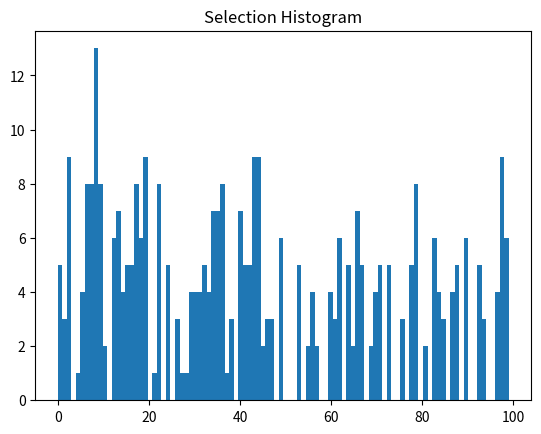

Reproduce this figure in Python.
routes = [
    ([13], 206),
    ([100], 443),
    ([67, 19, 2, 100], 235),
    ([100], 338),
    ([100], 599),
    ([100], 439),
    ([34, 93, 40], 283),
    ([62, 6], 484),
    ([100], 236),
    ([100], 384),
    ([72, 20, 0, 3, 30], 457),
    ([24, 5, 6, 60], 340),
    ([87, 1, 50], 409),
    ([100], 432),
    ([62, 5, 2, 100], 460),
    ([79], 580),
    ([87, 1, 2, 19], 427),
    ([62, 5, 2, 100], 537),
    ([33, 1, 4], 175),
    ([24, 5, 17], 568),
    ([100], 238),
    ([46], 392),
    ([100], 329),
    ([62, 6], 494),
    ([13, 35], 225),
    ([100], 142),
    ([87], 417),
    ([100], 311),
    ([100], 245),
    ([100], 444),
    ([100], 144),
    ([81, 2, 100], 601),
    ([31, 41, 97], 191),
    ([100], 247),
    ([99, 6, 47, 66], 470),
    ([100], 524),
    ([100], 146),
    ([100], 591),
    ([38, 7, 2, 100], 592),
    ([83, 70, 2, 79], 572),
    ([81, 2, 100], 440),
    ([44], 231),
    ([46], 424),
    ([87, 1, 4, 8], 476),
    ([40, 76], 287),
    ([100], 306),
    ([100], 448),
    ([24, 5, 2, 100], 304),
    ([0, 2, 19], 421),
    ([77, 50, 1, 5, 90], 278),
    ([93, 40, 0, 8], 476),
    ([100], 589),
    ([100], 594),
    ([100], 250),
    ([100], 321),
    ([46, 2, 57], 401),
    ([46, 2, 100], 601),
    ([100], 137),
    ([100], 158),
    ([36, 20, 0, 8, 73], 464),
    ([33, 1, 2, 100], 523),
    ([58, 12, 2, 20, 32], 449),
    ([23, 28, 0, 68, 16], 263),
    ([50, 25, 70, 73], 464),
    ([97, 41], 226),
    ([65, 29], 507),
    ([100], 442),
    ([100], 585),
    ([46, 2, 19], 427),
    ([26, 2, 3], 370),
    ([96, 4, 2, 100], 314),
    ([100], 540),
    ([99, 28], 257),
    ([100], 522),
    ([33, 1, 2, 100], 528),
    ([96, 4, 2, 79], 572),
    ([100], 317),
    ([61, 16, 6, 99], 255),
    ([100], 307),
    ([46, 2, 12], 416),
    ([87, 1, 2, 6, 99], 255),
    ([52, 5, 2, 100], 275),
    ([12, 2, 100], 322),
    ([100], 441),
    ([100], 605),
    ([40, 93], 296),
    ([7, 17], 560),
    ([52, 5, 2, 100], 528),
    ([100], 243),
    ([13, 2, 20, 36], 211),
    ([100], 336),
    ([67, 19, 72], 455),
    ([4, 8, 51], 348),
    ([21, 5, 2, 100], 252),
    ([100], 145),
    ([0, 2], 395),
    ([44, 2, 100], 440),
    ([79, 71], 554),
    ([46, 2], 411),
    ([100], 148),
    ([93, 40, 0, 2, 100], 139),
    ([17, 5, 2, 100], 153),
    ([100], 600),
    ([87, 1, 2], 403),
    ([46, 2], 395),
    ([100], 390),
    ([100], 308),
    ([100], 538),
    ([32], 452),
    ([100], 586),
    ([100], 607),
    ([44, 2, 100], 543),
    ([100], 309),
    ([14, 2, 100], 275),
    ([67, 19, 2, 100], 314),
    ([33, 1, 87], 393),
    ([100], 157),
    ([73, 8, 0, 28, 99], 468),
    ([100], 312),
    ([100], 254),
    ([100], 337),
    ([100], 598),
    ([61, 16, 6, 60], 340),
    ([0, 2, 46], 408),
    ([100], 527),
    ([0, 2, 19], 427),
    ([100], 248),
    ([99, 6, 2, 69], 261),
    ([100], 160),
    ([96, 4, 2, 100], 379),
    ([100], 324),
    ([0, 2, 12], 416),
    ([32, 20, 2, 100], 601),
    ([100], 138),
    ([100], 159),
    ([100], 445),
    ([71, 2, 100], 601),
    ([100], 315),
    ([100], 246),
    ([52, 5, 2, 100], 235),
    ([100], 525),
    ([100], 544),
    ([100], 381),
    ([100], 150),
    ([51], 360),
    ([13], 218),
    ([100], 305),
    ([100], 249),
    ([98, 2, 6, 60], 340),
    ([100], 588),
    ([100], 593),
    ([4, 8, 51], 364),
    ([98, 2, 100], 583),
    ([40], 301),
    ([100], 383),
    ([98, 2, 12], 495),
    ([100], 154),
    ([100], 595),
    ([61, 16, 5, 2, 100], 528),
    ([20], 561),
    ([98, 2, 100], 242),
    ([4, 2, 29, 65], 356),
    ([100], 437),
    ([34, 93, 40, 90], 293),
    ([46, 2, 100], 537),
    ([50], 425),
    ([55, 2, 100], 139),
    ([71, 3], 376),
    ([8, 0], 482),
    ([100], 597),
    ([13, 22], 201),
    ([14, 2, 0], 391),
    ([14, 2, 100], 601),
    ([6, 29, 65], 502),
    ([100], 382),
    ([100], 333),
    ([65, 29, 2, 100], 583),
    ([83, 70, 2, 100], 162),
    ([100], 240),
    ([58, 12, 2, 6, 99], 255),
    ([100], 319),
    ([88, 28, 0, 2, 100], 242),
    ([100], 519),
    ([83, 70, 73, 8, 32], 273),
    ([36, 20, 44], 577),
    ([100], 164),
    ([83, 70, 87], 393),
    ([100], 140),
    ([71, 79], 572),
    ([90, 40, 93, 34], 280),
    ([100], 596),
    ([100], 386),
    ([77, 57, 2, 100], 242),
    ([44, 20], 552),
    ([87, 1, 2], 411),
    ([71, 2, 100], 543),
    ([100], 147),
    ([16, 5, 2, 70, 83], 269),
    ([14, 2, 6, 36], 461),
    ([87, 1], 419),
    ([31, 41], 195),
    ([61, 16, 5, 2, 100], 537),
    ([40, 0, 15], 298),
    ([100], 328),
    ([100], 325),
    ([31, 41, 97], 185),
    ([100], 251),
    ([100], 141),
    ([100], 529),
    ([100], 327),
    ([34, 93, 40], 289),
    ([96, 70, 87], 393),
    ([52, 5, 17], 568),
    ([62, 5, 2, 3], 376),
    ([100], 156),
    ([87, 1, 50], 400),
    ([4, 2, 100], 388),
    ([100], 387),
    ([64, 3, 2, 100], 601),
    ([100], 435),
    ([98, 2, 0], 482),
    ([81, 98], 480),
    ([52, 5, 2, 19, 72], 455),
    ([52, 5, 90], 278),
    ([46, 2, 100], 433),
    ([24, 5, 2, 100], 537),
    ([16, 6, 60, 27], 265),
    ([58, 12, 2, 100], 314),
    ([100], 330),
    ([100], 318),
    ([100], 323),
    ([81, 2, 100], 242),
    ([77, 57, 2, 100], 304),
    ([87, 1, 2, 100], 601),
    ([100], 606),
    ([44, 20, 36], 569),
    ([100], 320),
    ([100], 431),
    ([27], 267),
    ([0, 2, 6], 488),
    ([97, 41, 31], 177),
    ([100], 276),
    ([7, 2, 100], 149),
    ([97, 27, 19, 53], 212),
    ([46, 2, 98], 480),
    ([4, 2, 44], 189),
    ([100], 237),
    ([33, 1, 5, 90], 278),
    ([100], 241),
    ([100], 436),
    ([100], 584),
    ([52, 5, 2, 100], 601),
    ([77, 57, 2, 100], 543),
    ([100], 380),
    ([0, 2], 403),
    ([46], 408),
    ([100], 151),
    ([100], 539),
    ([44, 2, 100], 583),
    ([100], 587),
    ([87, 1, 2, 100], 592),
    ([100], 310),
    ([24, 5, 46], 392),
    ([71], 562),
    ([6], 488),
    ([0, 2], 411),
    ([33, 1, 50], 462),
    ([3, 0, 40, 93], 374),
    ([100], 313),
    ([8, 86, 6], 494),
    ([46, 2, 100], 316),
    ([100], 518),
    ([46, 2], 403),
    ([31], 219),
    ([4, 1], 351),
    ([100], 434),
    ([100], 459),
    ([87, 1, 5, 17], 568),
    ([100], 389),
    ([100], 332),
    ([97, 41, 2, 6, 99], 255),
    ([100], 143),
    ([98, 2, 100], 275),
    ([29], 513),
    ([100], 603),
    ([4, 13], 181),
    ([100], 163),
    ([100], 334),
    ([100], 446),
    ([3, 2, 26], 367),
    ([60, 6, 2, 4], 343),
    ([100], 385),
    ([87, 1, 2, 100], 235),
    ([83, 70, 2, 100], 242),
    ([4, 13], 194),
    ([100], 520),
    ([100], 526),
    ([100], 541),
    ([97, 41, 2, 100], 583),
    ([98], 480),
    ([62], 479),
    ([100], 161),
    ([55, 2, 19, 72], 455),
    ([46, 2, 19], 421),
    ([93, 40, 0, 2, 100], 543),
    ([100], 604),
    ([41, 31], 207),
    ([23, 20, 2, 19, 89], 271),
    ([100], 530),
    ([97, 41, 2, 98], 480),
    ([71, 2, 20, 32], 449),
    ([100], 155),
    ([66], 473),
    ([0, 2, 57], 401),
    ([100], 326),
    ([100], 244),
    ([55, 2, 3], 376),
    ([97, 41, 2, 100], 242),
    ([100], 438),
    ([64, 3, 2, 100], 583),
    ([67, 19, 2, 100], 601),
    ([17, 7], 551),
    ([87, 1, 2], 395),
    ([83, 70, 2, 100], 136),
    ([32, 20, 2, 100], 583),
    ([100], 521),
    ([100], 447),
    ([100], 542),
    ([58, 12, 2, 100], 379),
    ([52, 5, 2, 100], 304),
    ([97, 41, 2, 0, 8], 199),
    ([100], 590),
    ([38, 7, 17], 568),
    ([61, 16, 5, 2, 100], 331),
    ([97], 233),
    ([17], 576),
    ([99, 28, 23], 259),
    ([100], 335),
    ([100], 253),
    ([100], 602),
    ([100], 152),
    ([46, 2, 100], 304),
    ([100], 239),
]

routes = [
    ([28, 99], 552),
    ([32, 20, 2, 13, 22], 294),
    ([47, 6], 418),
    ([35], 215),
    ([35], 223),
    ([53], 401),
    ([14, 2, 7], 519),
    ([70], 370),
    ([43], 178),
    ([15], 543),
    ([40], 177),
    ([5, 6, 36], 495),
    ([83, 70, 2, 7], 519),
    ([13], 264),
    ([44, 20, 36], 267),
    ([83, 70, 2, 9, 64], 79),
    ([29, 2], 201),
    ([19], 144),
    ([61], 308),
    ([87], 311),
    ([64, 9, 7], 519),
    ([57, 2, 9], 345),
    ([8, 66], 512),
    ([44], 277),
    ([43, 57], 329),
    ([44, 20, 36], 284),
    ([84], 480),
    ([76], 371),
    ([2], 213),
    ([87, 70, 73], 350),
    ([19], 141),
    ([15, 0, 8], 384),
    ([93], 220),
    ([87, 1], 166),
    ([14], 167),
    ([29], 210),
    ([7, 17], 420),
    ([93, 40], 182),
    ([46], 206),
    ([44], 291),
    ([56, 15, 37, 61], 207),
    ([6], 448),
    ([78], 124),
    ([83], 331),
    ([98], 428),
    ([99], 554),
    ([81, 98], 410),
    ([60], 503),
    ([7, 2, 13, 35], 525),
    ([9], 396),
    ([38], 301),
    ([0], 429),
    ([2], 229),
    ([12, 2, 0], 411),
    ([43], 188),
    ([5], 364),
    ([73, 70, 83], 381),
    ([98], 452),
    ([24], 246),
    ([46], 198),
    ([0, 2, 12], 419),
    ([38], 295),
    ([93, 40, 76], 361),
    ([35], 231),
    ([17], 455),
    ([18], 158),
    ([58, 12], 408),
    ([18, 26, 85], 151),
    ([71], 175),
    ([99], 557),
    ([22], 300),
    ([97], 127),
    ([62], 184),
    ([18], 162),
    ([17], 450),
    ([38], 298),
    ([73, 70], 360),
    ([14, 13], 244),
    ([44], 272),
    ([52, 5, 90], 312),
    ([18, 5, 2, 98], 157),
    ([93], 228),
    ([37, 61, 16, 22], 479),
    ([23, 28], 551),
    ([84], 481),
    ([81, 2, 0], 453),
    ([24, 9, 2, 44], 261),
    ([32, 20, 2, 9, 64], 79),
    ([35, 15, 56], 549),
    ([40, 76, 18], 152),
    ([83, 70, 73], 350),
    ([79, 2, 78], 119),
    ([9, 33], 385),
    ([81, 2, 9, 64], 79),
    ([67], 309),
    ([49, 25, 95, 79], 466),
    ([65, 47, 66, 8], 484),
    ([44, 20, 36], 280),
    ([99], 556),
    ([90, 5, 6], 395),
    ([88], 176),
    ([65, 47, 6], 407),
    ([44], 261),
    ([8, 73], 489),
    ([93], 212),
    ([32, 20, 2, 79], 88),
    ([2], 221),
    ([35, 13, 2, 7], 531),
    ([12], 444),
    ([23, 20, 2, 41], 237),
    ([67, 19, 94], 296),
    ([67, 27], 520),
    ([13, 45], 285),
    ([71, 3, 10], 304),
    ([93, 34], 202),
    ([99], 553),
    ([32], 137),
    ([93, 40, 90], 382),
    ([56, 3, 2], 209),
    ([67, 19, 2, 0, 8], 484),
    ([16], 80),
    ([31, 41, 97], 122),
    ([6], 424),
    ([58, 43, 19], 133),
    ([18], 152),
    ([43], 315),
    ([88], 186),
    ([34], 233),
    ([24], 250),
    ([27, 25, 74, 15, 35], 525),
    ([17], 426),
    ([64, 9, 2, 13, 22], 294),
    ([8], 313),
    ([58, 43], 306),
    ([97], 117),
    ([61, 37, 0, 8], 333),
    ([49], 474),
    ([40, 0, 2, 98], 157),
    ([40], 172),
    ([47], 432),
    ([61, 37, 15], 325),
    ([87], 332),
    ([67], 318),
    ([8], 333),
    ([8, 73], 350),
    ([42], 465),
    ([60], 499),
    ([40, 93], 351),
    ([15, 6, 5], 344),
    ([49], 468),
    ([14, 13, 22], 294),
    ([87, 1, 2, 44], 247),
    ([14], 169),
    ([46, 2], 201),
    ([34], 214),
    ([67], 339),
    ([61, 37, 15, 56], 199),
    ([67, 19, 53], 349),
    ([62], 174),
    ([30], 560),
    ([43], 336),
    ([88], 196),
    ([33, 1, 2, 13, 35], 459),
    ([58, 12, 2, 0, 8], 484),
    ([52, 5, 18], 148),
    ([37, 15, 84], 478),
    ([43], 173),
    ([90], 322),
    ([87, 1, 25, 49], 471),
    ([8, 66], 493),
    ([29], 226),
    ([44], 251),
    ([13], 249),
    ([2], 225),
    ([33], 335),
    ([53], 359),
    ([58, 43], 183),
    ([66], 516),
    ([16], 82),
    ([6], 442),
    ([42], 467),
    ([19], 136),
    ([94], 299),
    ([44], 256),
    ([14], 171),
    ([60], 508),
    ([24], 276),
    ([40], 192),
    ([18, 26], 154),
    ([33], 305),
    ([34], 230),
    ([40, 0, 2, 26], 154),
    ([13], 254),
    ([24, 9], 269),
    ([79], 93),
    ([46], 234),
    ([35, 15, 49], 460),
    ([52, 5, 16], 78),
    ([41, 2, 69], 242),
    ([22], 297),
    ([36], 515),
    ([2], 217),
    ([32, 8, 0, 15, 49], 471),
    ([41, 2, 5, 62], 238),
    ([24], 290),
    ([96, 4, 2, 3, 30], 561),
    ([1], 168),
    ([61], 235),
    ([79, 2, 78], 101),
    ([49, 15, 42], 461),
    ([71], 185),
    ([87], 321),
    ([17], 445),
    ([85], 165),
    ([33], 314),
    ([42], 463),
    ([9], 365),
    ([5, 2, 70, 73], 489),
    ([31], 91),
    ([88], 191),
    ([41], 243),
    ([38, 7], 519),
    ([6, 47], 413),
    ([46, 2], 209),
    ([66], 509),
    ([99], 555),
    ([71], 190),
    ([17, 7], 412),
    ([49, 15], 464),
    ([9], 355),
    ([1], 170),
    ([88], 181),
    ([65], 236),
    ([83], 320),
    ([81, 98], 422),
    ([31, 41, 97], 103),
    ([19], 128),
    ([71], 195),
    ([26, 2, 3, 30], 559),
    ([98], 446),
    ([24, 5, 6, 36], 284),
    ([83], 340),
    ([7, 17], 431),
    ([84], 482),
    ([57], 389),
    ([40], 187),
    ([83, 70], 391),
    ([46, 2, 55], 403),
    ([67, 19, 2, 79], 88),
    ([5, 6, 36], 511),
    ([87, 1, 5, 16], 78),
    ([24, 5], 483),
    ([0, 2, 6], 435),
    ([90], 342),
    ([71], 180),
    ([31], 104),
    ([24, 5, 6, 36], 280),
    ([47], 456),
    ([8, 66], 496),
    ([0], 453),
    ([46, 2, 79], 88),
    ([40, 76], 392),
    ([62], 189),
    ([41], 240),
    ([40, 0, 2, 26, 85], 151),
    ([13, 45], 281),
    ([19, 43], 271),
    ([47, 6], 435),
    ([29], 218),
    ([32], 129),
    ([46, 2, 13, 22], 294),
    ([65, 29], 197),
    ([53], 380),
    ([13, 14], 259),
    ([87, 70], 391),
    ([81, 98], 440),
    ([8], 323),
    ([81], 434),
    ([52, 5, 12], 408),
    ([64], 81),
    ([98, 2, 19], 133),
    ([4, 2, 0], 411),
    ([41, 2, 69], 241),
    ([33, 1, 7], 519),
    ([79, 2, 78], 111),
    ([58, 12, 5, 16], 78),
    ([53], 369),
    ([13], 274),
    ([40, 93, 34], 160),
    ([12], 449),
    ([79, 2, 3, 56], 106),
    ([29, 65], 208),
    ([58, 43, 19], 245),
    ([43], 193),
    ([90, 40], 326),
    ([66], 504),
    ([9], 376),
    ([78], 115),
    ([32], 134),
    ([40, 76, 18], 158),
    ([18, 5, 2, 98], 161),
    ([19, 2, 44], 251),
    ([62], 179),
    ([33, 9], 324),
    ([31], 95),
    ([30, 3, 2, 26], 558),
    ([5, 90], 382),
    ([8], 384),
    ([5, 6, 60], 492),
    ([87, 1, 2, 79], 88),
    ([55], 404),
    ([98, 81], 415),
    ([96, 4], 406),
    ([55, 5, 90], 312),
    ([87], 341),
    ([65, 47, 66, 8], 303),
    ([32], 145),
    ([42], 462),
    ([35, 15, 56], 536),
    ([31, 41], 108),
    ([67], 390),
    ([10, 0, 8], 313),
    ([35, 15], 527),
    ([32], 142),
    ([64], 83),
    ([94], 302),
    ([61, 37, 0, 8], 313),
    ([71, 2, 19], 133),
    ([83, 70, 2, 3, 30], 561),
    ([67], 330),
    ([14, 2, 0, 40], 149),
    ([67, 19], 245),
    ([38, 25, 49], 471),
    ([83], 402),
    ([56, 15, 35], 203),
    ([5], 354),
    ([10], 334),
    ([13], 289),
    ([7, 17], 436),
    ([97, 41, 31], 85),
    ([10, 0, 8], 323),
    ([34], 222),
    ([93], 200),
    ([13], 270),
    ([12], 425),
    ([98, 2, 13, 22], 294),
    ([79], 97),
    ([62], 194),
    ([58, 12, 2, 7], 519),
    ([41], 239),
    ([24], 266),
    ([9], 345),
    ([24, 5, 21], 255),
    ([98, 2, 0, 37], 477),
    ([38, 7, 17], 409),
    ([83], 310),
    ([66], 500),
    ([15], 539),
    ([93, 34], 205),
    ([83, 70, 2, 79], 88),
]
lastDevices = []
for item in routes:
    lastDevices.append(item[0][-1])

import matplotlib.pyplot as plt
import numpy as np

print(np.histogram(lastDevices, bins=list(range(101))))
plt.hist(lastDevices, bins=100)  # arguments are passed to np.histogram
plt.title("Selection Histogram")
plt.show()
